Run: headless pygame with SDL's dummy video driver; simulated clock (each Clock.tick advances the game by its frame time, no real sleeping); random seed 0; keys injected as events and as key.get_pressed() state; no mouse input.
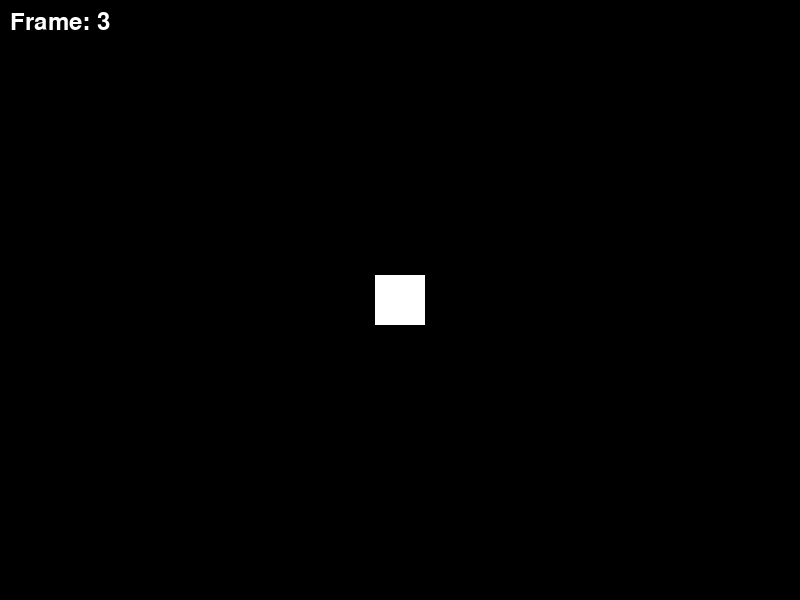
Frame 1 of 4 · flips 1–60 · no input
Frame 2 of 4 · flips 61–180 · tapped SPACE, RETURN · held RIGHT (→), D · screen unchanged from frame 1, image omitted
Frame 3 of 4 · flips 181–300 · held DOWN (↓), S · screen unchanged from frame 2, image omitted
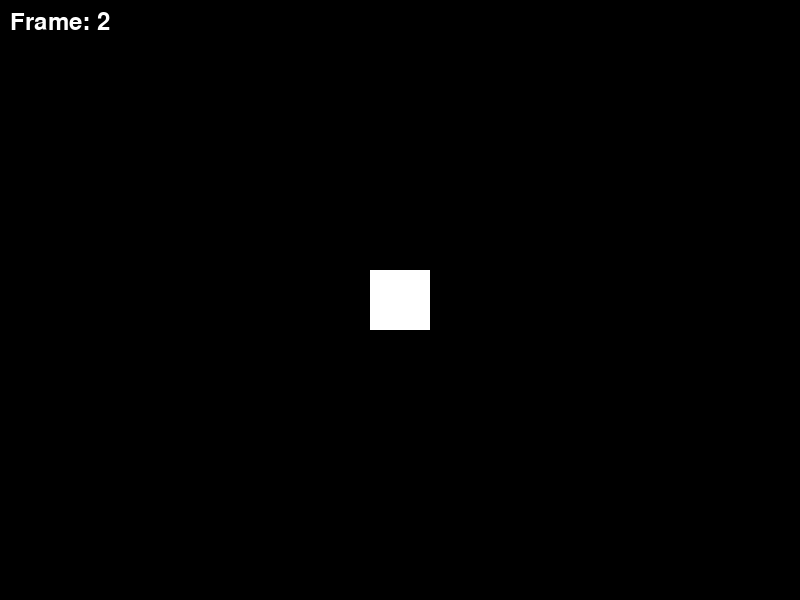
Frame 4 of 4 · flips 301–420 · held LEFT (←), A, UP (↑), W

The pygame program that drew these frames:

import pygame
import sys

pygame.init()
screen = pygame.display.set_mode((800, 600))
pygame.display.set_caption("Pulsing Rectangle")
clock = pygame.time.Clock()
font = pygame.font.Font(None, 36)

# Game state variables
frame = 0
frame_timer = 0.0

running = True
while running:
    dt = clock.tick(60) / 1000.0

    for event in pygame.event.get():
        if event.type == pygame.QUIT:
            running = False

    # Update logic
    frame_timer += dt
    if frame_timer >= 0.25:
        frame_timer -= 0.25
        frame += 1
        if frame >= 4:
            frame = 0

    # Draw logic
    screen.fill((0, 0, 0))
    
    if frame == 0:
        rect = (380.0, 280.0, 40.0, 40.0)
    elif frame == 1:
        rect = (375.0, 275.0, 50.0, 50.0)
    elif frame == 2:
        rect = (370.0, 270.0, 60.0, 60.0)
    else: # frame == 3
        rect = (375.0, 275.0, 50.0, 50.0)
        
    pygame.draw.rect(screen, (255, 255, 255), rect)
    
    text = font.render("Frame: " + str(frame), True, (255, 255, 255))
    screen.blit(text, (10.0, 10.0))

    pygame.display.flip()

pygame.quit()
sys.exit()
